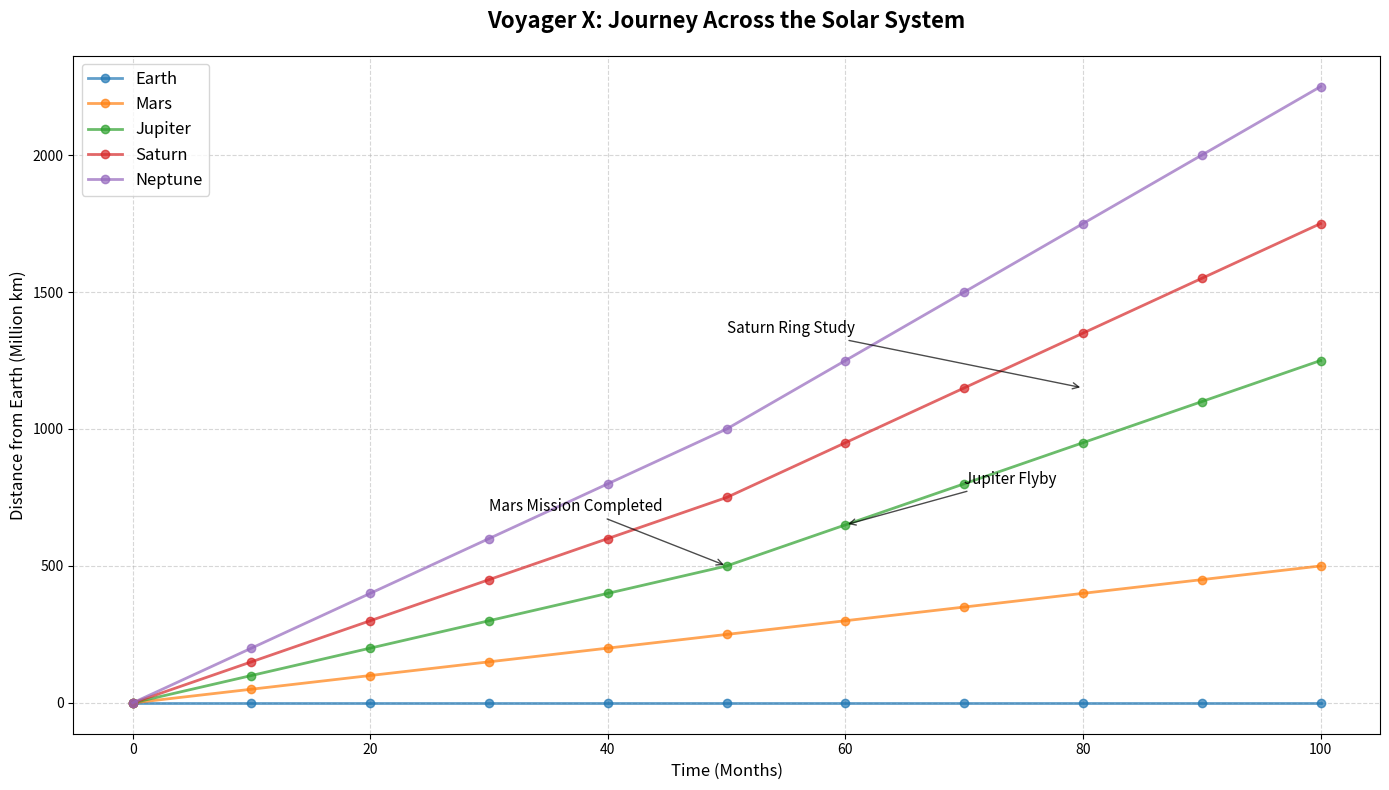

The script that saved this image:
import matplotlib.pyplot as plt
import numpy as np

# Backstory:
# This chart shows the journey of a spacecraft named "Voyager X" during its mission to explore different planets in our solar system. 
# The data represents the distance traveled by Voyager X from Earth to each planet over a period of time.

# Time in months
time = np.arange(0, 101, 10)

# Distance in millions of kilometers
distance_to_planets = {
    'Earth': [0, 0, 0, 0, 0, 0, 0, 0, 0, 0, 0],
    'Mars': [0, 50, 100, 150, 200, 250, 300, 350, 400, 450, 500],
    'Jupiter': [0, 100, 200, 300, 400, 500, 650, 800, 950, 1100, 1250],
    'Saturn': [0, 150, 300, 450, 600, 750, 950, 1150, 1350, 1550, 1750],
    'Neptune': [0, 200, 400, 600, 800, 1000, 1250, 1500, 1750, 2000, 2250]
}

# Set up the plot
fig, ax = plt.subplots(figsize=(14, 8))

# Plot each planet's flight path
for planet, distances in distance_to_planets.items():
    ax.plot(time, distances, label=planet, marker='o', linestyle='-', linewidth=2, alpha=0.7)

# Title and labels
ax.set_title('Voyager X: Journey Across the Solar System', fontsize=16, fontweight='bold', pad=20)
ax.set_xlabel('Time (Months)', fontsize=12)
ax.set_ylabel('Distance from Earth (Million km)', fontsize=12)

# Adding grid for better readability
ax.grid(True, linestyle='--', alpha=0.5)

# Legend
ax.legend(fontsize=12, loc='upper left')

# Annotations
ax.annotate('Mars Mission Completed', xy=(50, 500), xytext=(30, 700),
            arrowprops=dict(facecolor='black', arrowstyle='->', alpha=0.7), fontsize=11)

ax.annotate('Jupiter Flyby', xy=(60, 650), xytext=(70, 800),
            arrowprops=dict(facecolor='black', arrowstyle='->', alpha=0.7), fontsize=11)

ax.annotate('Saturn Ring Study', xy=(80, 1150), xytext=(50, 1350),
            arrowprops=dict(facecolor='black', arrowstyle='->', alpha=0.7), fontsize=11)

# Ensure layout is tidy
fig.tight_layout()

# Show the plot
plt.show()
